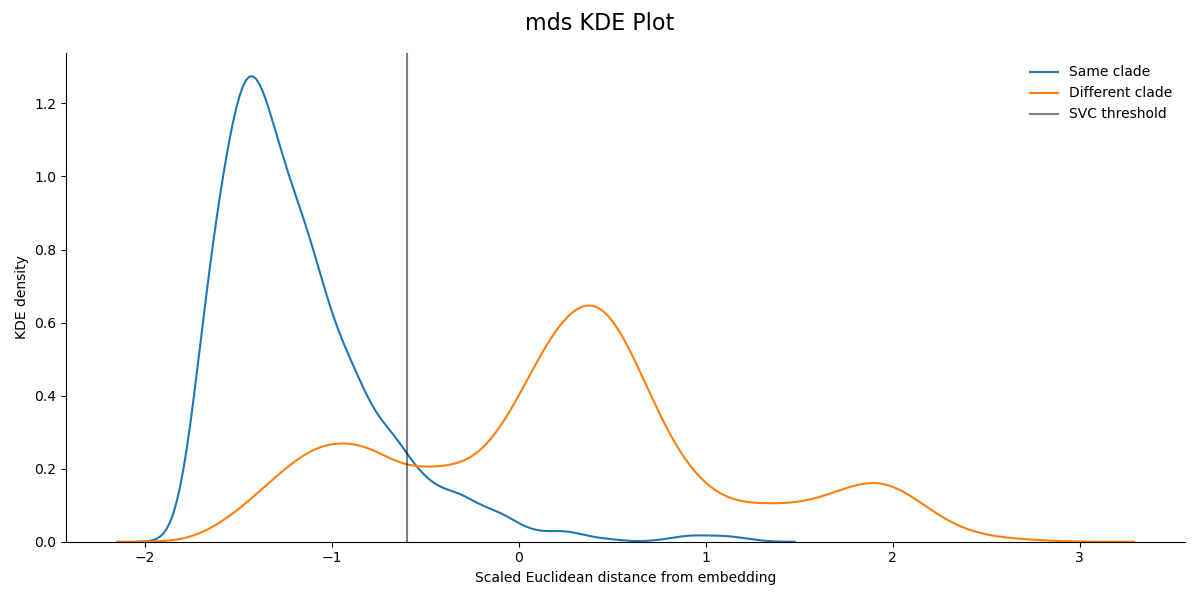

Values plotted in this chart, from the file beside it:
, distance, clade_status, embedding, scaled_distance
0, 9.526, 1, mds, -1.227
1, 9.478, 1, mds, -1.23
2, 5.152, 1, mds, -1.502
3, 35.04, 0, mds, 0.3759
4, 33.88, 0, mds, 0.3028
5, 35.84, 0, mds, 0.426
6, 35.47, 0, mds, 0.4033
7, 35.84, 0, mds, 0.4261
8, 35.52, 0, mds, 0.4062
9, 39.37, 0, mds, 0.6478
10, 30.42, 0, mds, 0.08589
11, 34.68, 0, mds, 0.3531
12, 38.96, 0, mds, 0.6222
13, 38.99, 0, mds, 0.624
14, 39.58, 0, mds, 0.6611
15, 35.29, 0, mds, 0.3918
16, 36.86, 0, mds, 0.4905
17, 35.36, 0, mds, 0.3962
18, 31.89, 0, mds, 0.1778
19, 37.96, 0, mds, 0.5591
20, 37.57, 0, mds, 0.5351
21, 38.41, 0, mds, 0.5876
22, 35.23, 0, mds, 0.388
23, 35.33, 0, mds, 0.394
24, 38.85, 0, mds, 0.6152
25, 37.62, 0, mds, 0.5381
26, 36.86, 0, mds, 0.4906
27, 36.6, 0, mds, 0.4741
28, 35.84, 0, mds, 0.4262
29, 40.12, 0, mds, 0.6954
30, 39.89, 0, mds, 0.6808
31, 40.99, 0, mds, 0.7498
32, 37.02, 0, mds, 0.5001
33, 39.78, 0, mds, 0.6737
34, 36.02, 0, mds, 0.4379
35, 37.62, 0, mds, 0.5384
36, 31.63, 0, mds, 0.1619
37, 37.13, 0, mds, 0.5075
38, 36.65, 0, mds, 0.4771
39, 32.14, 0, mds, 0.1936
40, 36.21, 0, mds, 0.4493
41, 36.2, 0, mds, 0.4488
42, 36.59, 0, mds, 0.4731
43, 48.45, 0, mds, 1.218
44, 42.72, 0, mds, 0.8585
45, 46.09, 0, mds, 1.07
46, 33.76, 0, mds, 0.2956
47, 34.11, 0, mds, 0.3178
48, 39.41, 0, mds, 0.6506
49, 35.24, 0, mds, 0.3886
50, 35.27, 0, mds, 0.3906
51, 35.62, 0, mds, 0.4122
52, 35, 0, mds, 0.3736
53, 35.71, 0, mds, 0.4179
54, 36.42, 0, mds, 0.4629
55, 35.46, 0, mds, 0.4024
56, 34.94, 0, mds, 0.3698
57, 40.49, 0, mds, 0.7185
58, 42.63, 0, mds, 0.8527
59, 41.44, 0, mds, 0.778
... 32,580 more rows
